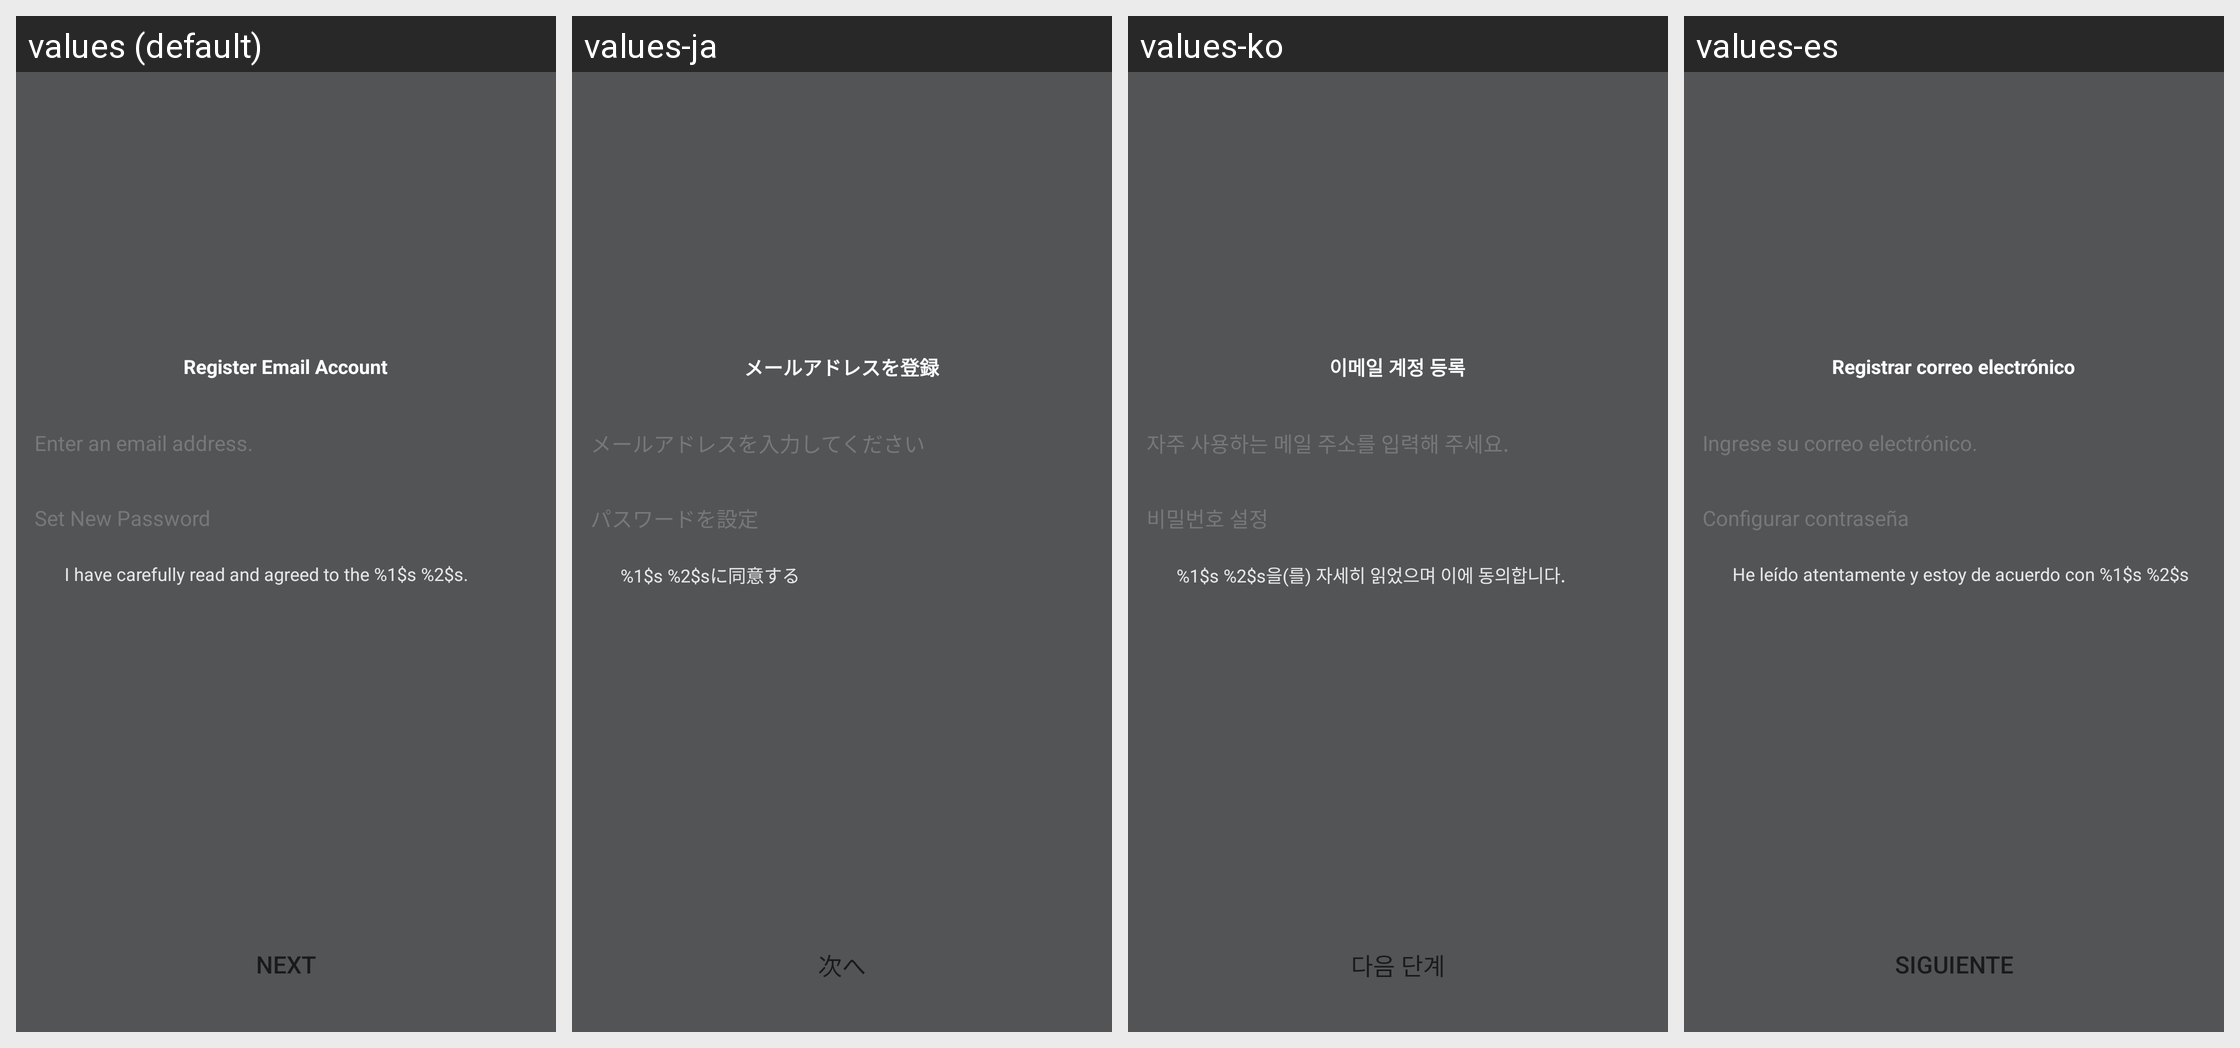

Translations of the strings shown on this Android screen, per locale in the grid:
Android screen res/layout/netease_mpay_oversea__hydra_email_register.xml rendered under 4 locales, left to right: values (default), values-ja, values-ko, values-es. Device: Nexus 5 (rendered at 1080×1920; each locale shown at half size, 540×960, under a caption strip naming it); theme Theme.MaterialComponents.DayNight.NoActionBar.
Other locales in the repository, not shown: values-af, values-am, values-ar, values-as, values-az, values-be, values-bg, values-bn, values-bs, values-ca, values-cs, values-da, values-de, values-el, values-en, values-en-rCA, values-en-rGB, values-en-rXC, values-es-rES, values-es-rUS, values-et, values-eu, values-fa, values-fi, values-fr, values-fr-rCA, values-gl, values-gu, values-hi, values-hr, values-hu, values-hy, values-in, values-is, values-it, values-iw, values-ja-rJP, values-ka, values-kk, values-km, values-kn, values-ko-rKR, values-ky, values-lo, values-lt, values-lv, values-mk, values-ml, values-mn, values-mr, values-ms, values-my, values-nb, values-ne, values-nl, values-or, values-pa, values-pl, values-pt, values-pt-rBR, values-pt-rPT, values-ro, values-ru, values-si, values-sk, values-sl, values-sq, values-sr, values-sv, values-sw, values-ta, values-te, values-th, values-tl, values-tr, values-uk, values-ur, values-uz, values-vi, values-vi-rVN, values-zh, values-zh-rCN, values-zh-rHK, values-zh-rTW, values-zu.
Strings drawn on this screen, with the default value and each locale's value (text and hints the layout hard-codes, and strings that could not be matched under every locale, appear in the picture but are not listed):

netease_mpay_oversea__register_email_title
  values: Register Email Account
  values-ja: メールアドレスを登録
  values-ko: 이메일 계정 등록
  values-es: Registrar correo electrónico

netease_mpay_oversea__safe_mail_setting_hint
  values: Enter an email address.
  values-ja: メールアドレスを入力してください
  values-ko: 자주 사용하는 메일 주소를 입력해 주세요.
  values-es: Ingrese su correo electrónico.

netease_mpay_oversea__set_password
  values: Set New Password
  values-ja: パスワードを設定
  values-ko: 비밀번호 설정
  values-es: Configurar contraseña

netease_mpay_oversea__hydra_email_policy
  values: I have carefully read and agreed to the %1$s %2$s.
  values-ja: %1$s %2$sに同意する
  values-ko: %1$s %2$s을(를) 자세히 읽었으며 이에 동의합니다.
  values-es: He leído atentamente y estoy de acuerdo con %1$s %2$s

netease_mpay_oversea__safe_mail_next
  values: Next
  values-ja: 次へ
  values-ko: 다음 단계
  values-es: Siguiente
